Run: headless pygame with SDL's dummy video driver; simulated clock (each Clock.tick advances the game by its frame time, no real sleeping); random seed 0; keys injected as events and as key.get_pressed() state; no mouse input.
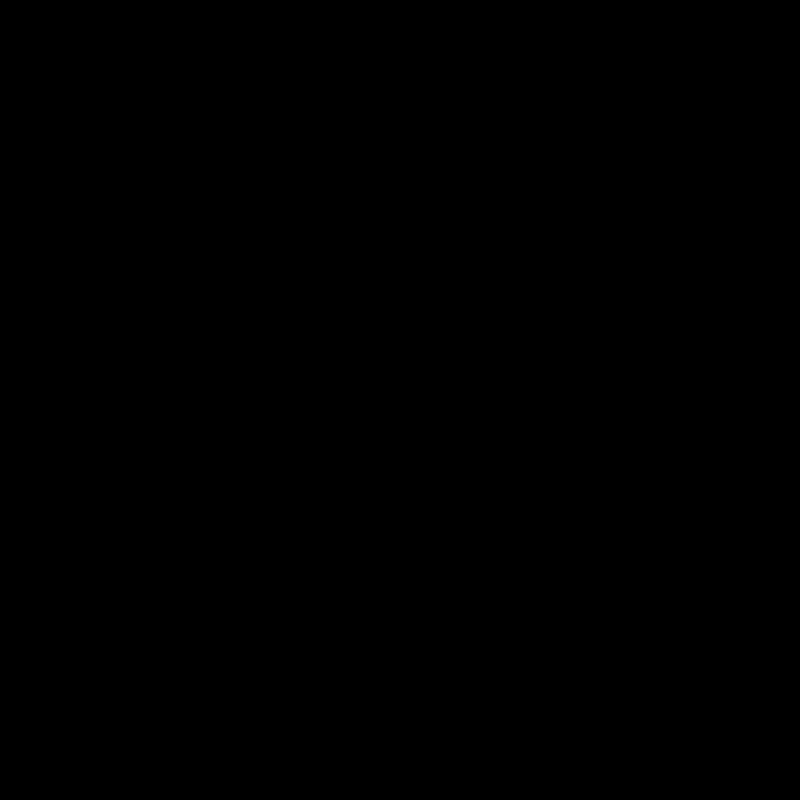
Frame 1 of 4 · flips 1–60 · no input
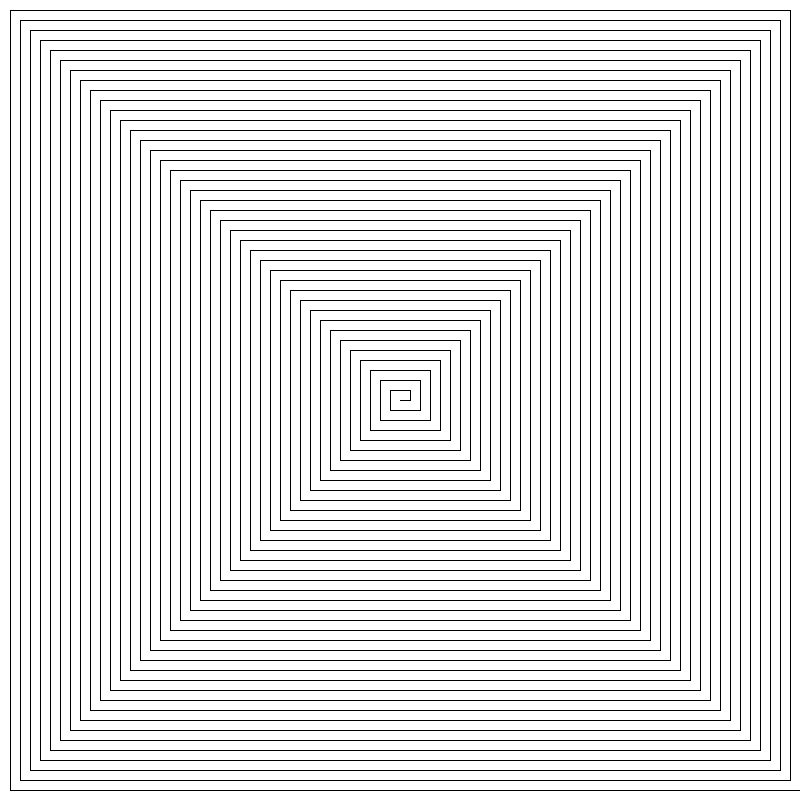
Frame 2 of 4 · flips 61–180 · tapped SPACE, RETURN · held RIGHT (→), D
Frame 3 of 4 · flips 181–300 · held DOWN (↓), S · screen unchanged from frame 2, image omitted
Frame 4 of 4 · flips 301–420 · held LEFT (←), A, UP (↑), W · screen unchanged from frame 3, image omitted

The pygame program that drew these frames:

import pygame
from math import *

def Dibujar_Espiral():
    ANCHO = 800
    ALTO = 800
    BLANCO = (255, 255, 255)
    ROJO = (255, 0, 0)
    NEGRO= (0,0,0)

    pygame.init()
    ventana = pygame.display.set_mode((ANCHO, ALTO))
    reloj = pygame.time.Clock()
    termina = False
    while not termina:
        for evento in pygame.event.get():
            if evento.type == pygame.QUIT:
                termina = True
            ventana.fill(BLANCO)

        x=400
        y=400
        for i in range (0,159):
            a = i % 4
            counter = (((i % 2) + i) // 2) * 10
            if a == 1:
                pygame.draw.line(ventana,NEGRO,(x,y),(x+counter,y+0),1)
                x+=counter
            elif a==2:
                pygame.draw.line(ventana, NEGRO, (x, y), (x +0, y - counter), 1)
                y-=counter
            elif a==3:
                pygame.draw.line(ventana, NEGRO, (x, y), (x -counter, y +0), 1)
                x-=counter
            else:
                pygame.draw.line(ventana, NEGRO, (x, y), (x + 0, y + counter), 1)
                y+=counter


        pygame.display.flip()
        reloj.tick(40)


    pygame.quit()
Dibujar_Espiral()
